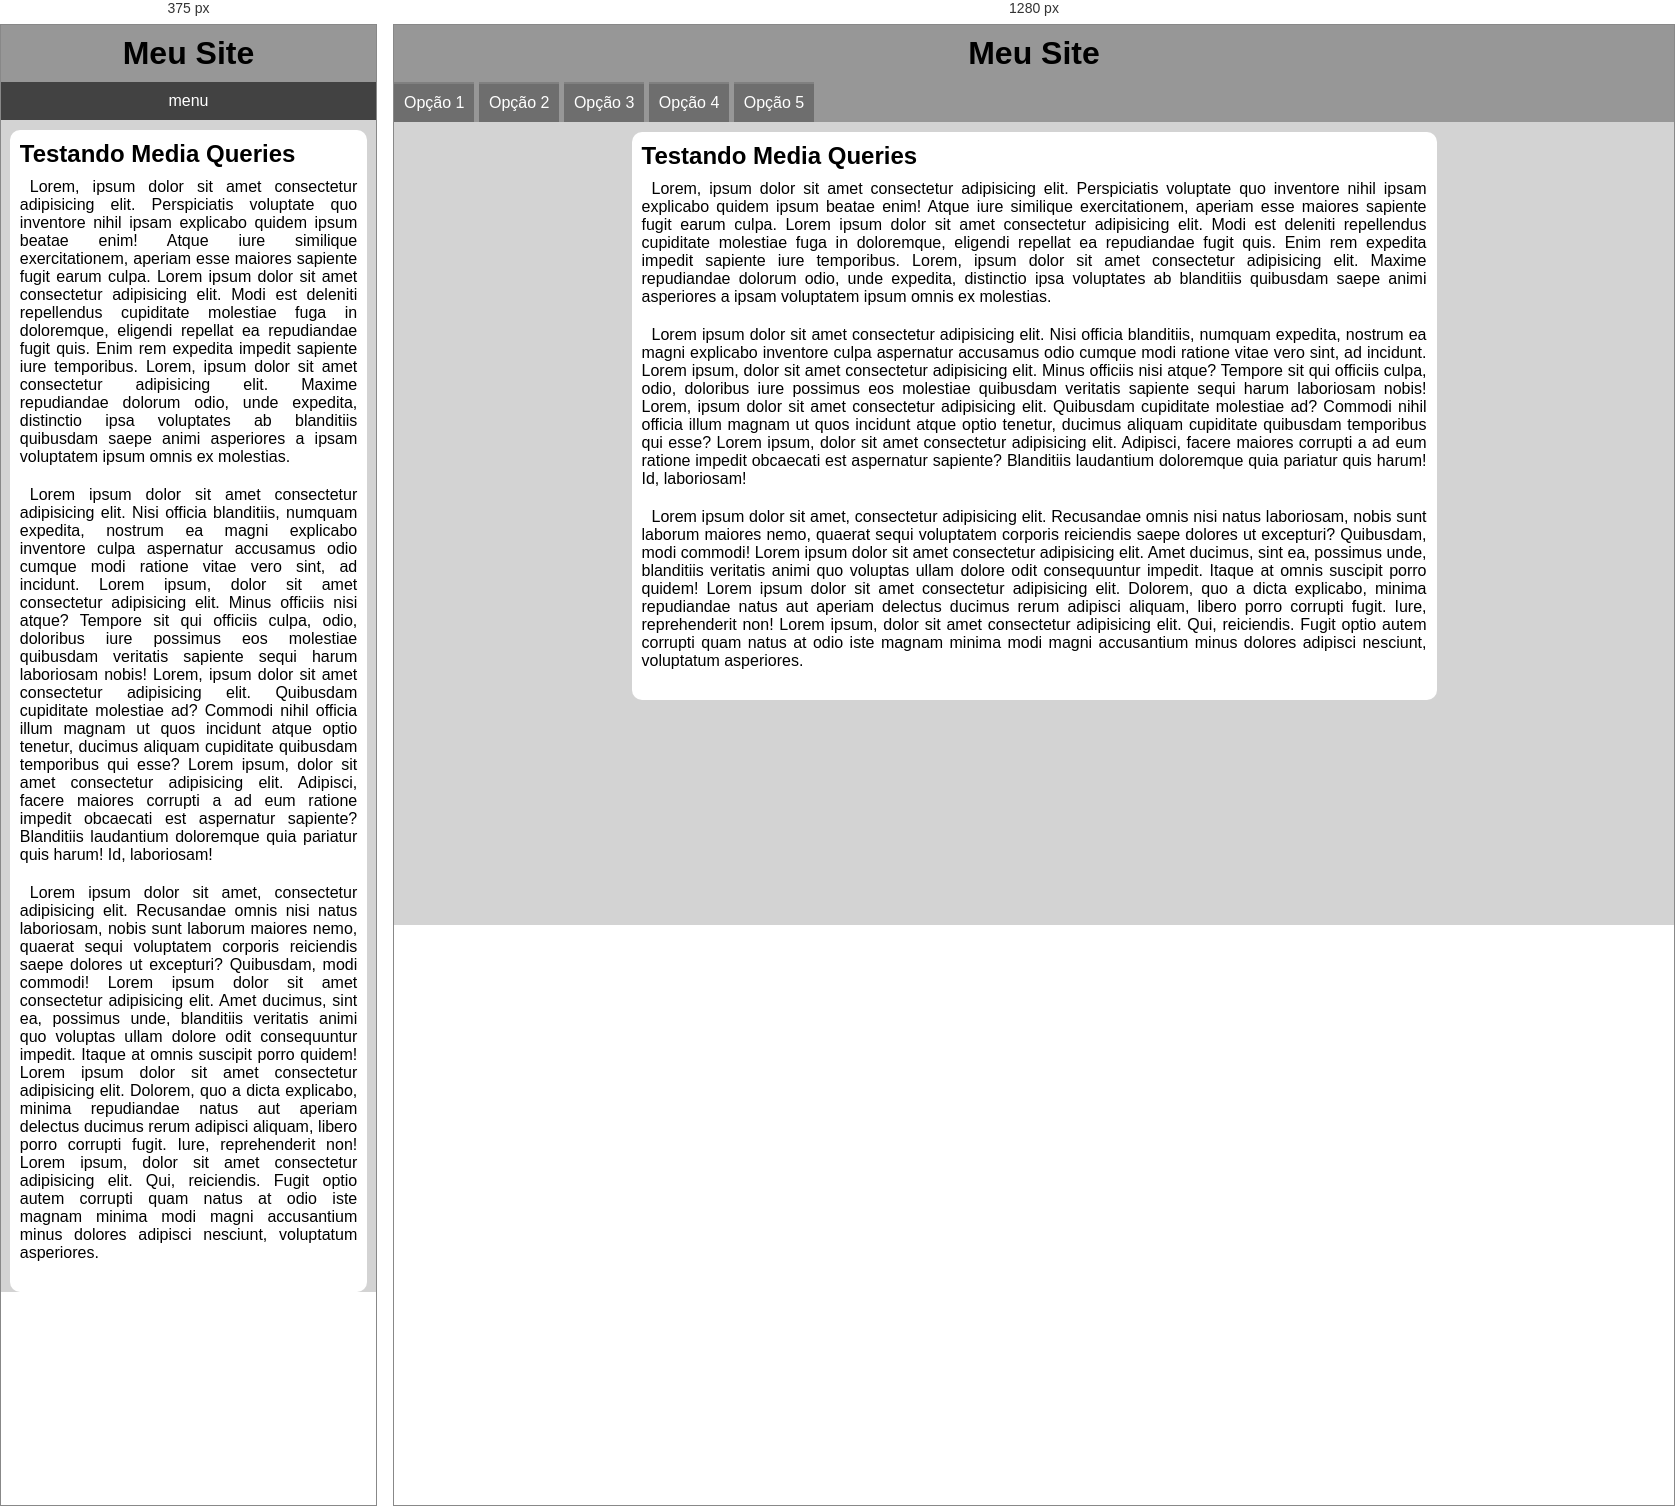
Rendered at 375 px and 1280 px, left to right.

<!-- file: index.html -->
<!DOCTYPE html>
<html lang="pt-br">
<head>
    <meta charset="UTF-8">
    <meta name="viewport" content="width=device-width, initial-scale=1.0">
    <title>Media Query</title>
    <link rel="stylesheet" href="https://fonts.googleapis.com/css2?family=Material+Symbols+Outlined:opsz,wght,FILL,GRAD@20..48,100..700,0..1,-50..200&icon_names=menu" />
    <link rel="stylesheet" href="estilos/style.css">
    <link rel="stylesheet" href="estilos/media-query.css">
</head>
<body onresize="mudouTamanho()">
    <header>
        <h1>Meu Site</h1>
        <span id="burguer" class="material-symbols-outlined" onclick="clickMenu()">menu</span>
        <menu id="itens">
            <ul>
                <li><a href="#">Opção 1</a></li>
                <li><a href="#">Opção 2</a></li>
                <li><a href="#">Opção 3</a></li>
                <li><a href="#">Opção 4</a></li>
                <li><a href="#">Opção 5</a></li>
            </ul>
        </menu>
    </header>
    <main>
        <article>
            <h2>Testando Media Queries</h2>
            <p>Lorem, ipsum dolor sit amet consectetur adipisicing elit. Perspiciatis voluptate quo inventore nihil ipsam explicabo quidem ipsum beatae enim! Atque iure similique exercitationem, aperiam esse maiores sapiente fugit earum culpa.
                Lorem ipsum dolor sit amet consectetur adipisicing elit. Modi est deleniti repellendus cupiditate molestiae fuga in doloremque, eligendi repellat ea repudiandae fugit quis. Enim rem expedita impedit sapiente iure temporibus.
                Lorem, ipsum dolor sit amet consectetur adipisicing elit. Maxime repudiandae dolorum odio, unde expedita, distinctio ipsa voluptates ab blanditiis quibusdam saepe animi asperiores a ipsam voluptatem ipsum omnis ex molestias.

            </p>
            <p>
                Lorem ipsum dolor sit amet consectetur adipisicing elit. Nisi officia blanditiis, numquam expedita, nostrum ea magni explicabo inventore culpa aspernatur accusamus odio cumque modi ratione vitae vero sint, ad incidunt.
                Lorem ipsum, dolor sit amet consectetur adipisicing elit. Minus officiis nisi atque? Tempore sit qui officiis culpa, odio, doloribus iure possimus eos molestiae quibusdam veritatis sapiente sequi harum laboriosam nobis!
                Lorem, ipsum dolor sit amet consectetur adipisicing elit. Quibusdam cupiditate molestiae ad? Commodi nihil officia illum magnam ut quos incidunt atque optio tenetur, ducimus aliquam cupiditate quibusdam temporibus qui esse?
                Lorem ipsum, dolor sit amet consectetur adipisicing elit. Adipisci, facere maiores corrupti a ad eum ratione impedit obcaecati est aspernatur sapiente? Blanditiis laudantium doloremque quia pariatur quis harum! Id, laboriosam!

            </p>
            <p>Lorem ipsum dolor sit amet, consectetur adipisicing elit. Recusandae omnis nisi natus laboriosam, nobis sunt laborum maiores nemo, quaerat sequi voluptatem corporis reiciendis saepe dolores ut excepturi? Quibusdam, modi commodi!
                Lorem ipsum dolor sit amet consectetur adipisicing elit. Amet ducimus, sint ea, possimus unde, blanditiis veritatis animi quo voluptas ullam dolore odit consequuntur impedit. Itaque at omnis suscipit porro quidem!
                Lorem ipsum dolor sit amet consectetur adipisicing elit. Dolorem, quo a dicta explicabo, minima repudiandae natus aut aperiam delectus ducimus rerum adipisci aliquam, libero porro corrupti fugit. Iure, reprehenderit non!
                Lorem ipsum, dolor sit amet consectetur adipisicing elit. Qui, reiciendis. Fugit optio autem corrupti quam natus at odio iste magnam minima modi magni accusantium minus dolores adipisci nesciunt, voluptatum asperiores.
            </p>
        </article>
    </main>
    <script>
        function mudouTamanho() {
            if (window.innerWidth >= 768) {
                itens.style.display = 'block' 
            } else {
                itens.style.display = 'none'
            }
        }


        function clickMenu() {
            if (itens.style.display == 'block') {
                itens.style.display = 'none'
            } else {
                itens.style.display = 'block'
            }
        }
    </script>
</body>
</html>

/* @media block from estilos/media-query.css */
@media screen and (min-width: 768px) {
    span#burguer {
        display: none;
    }

    menu {
        display: block;
    }

    menu > ul > li {
        display: inline-block;
    }

    main {
        width: 785px;
    }
}